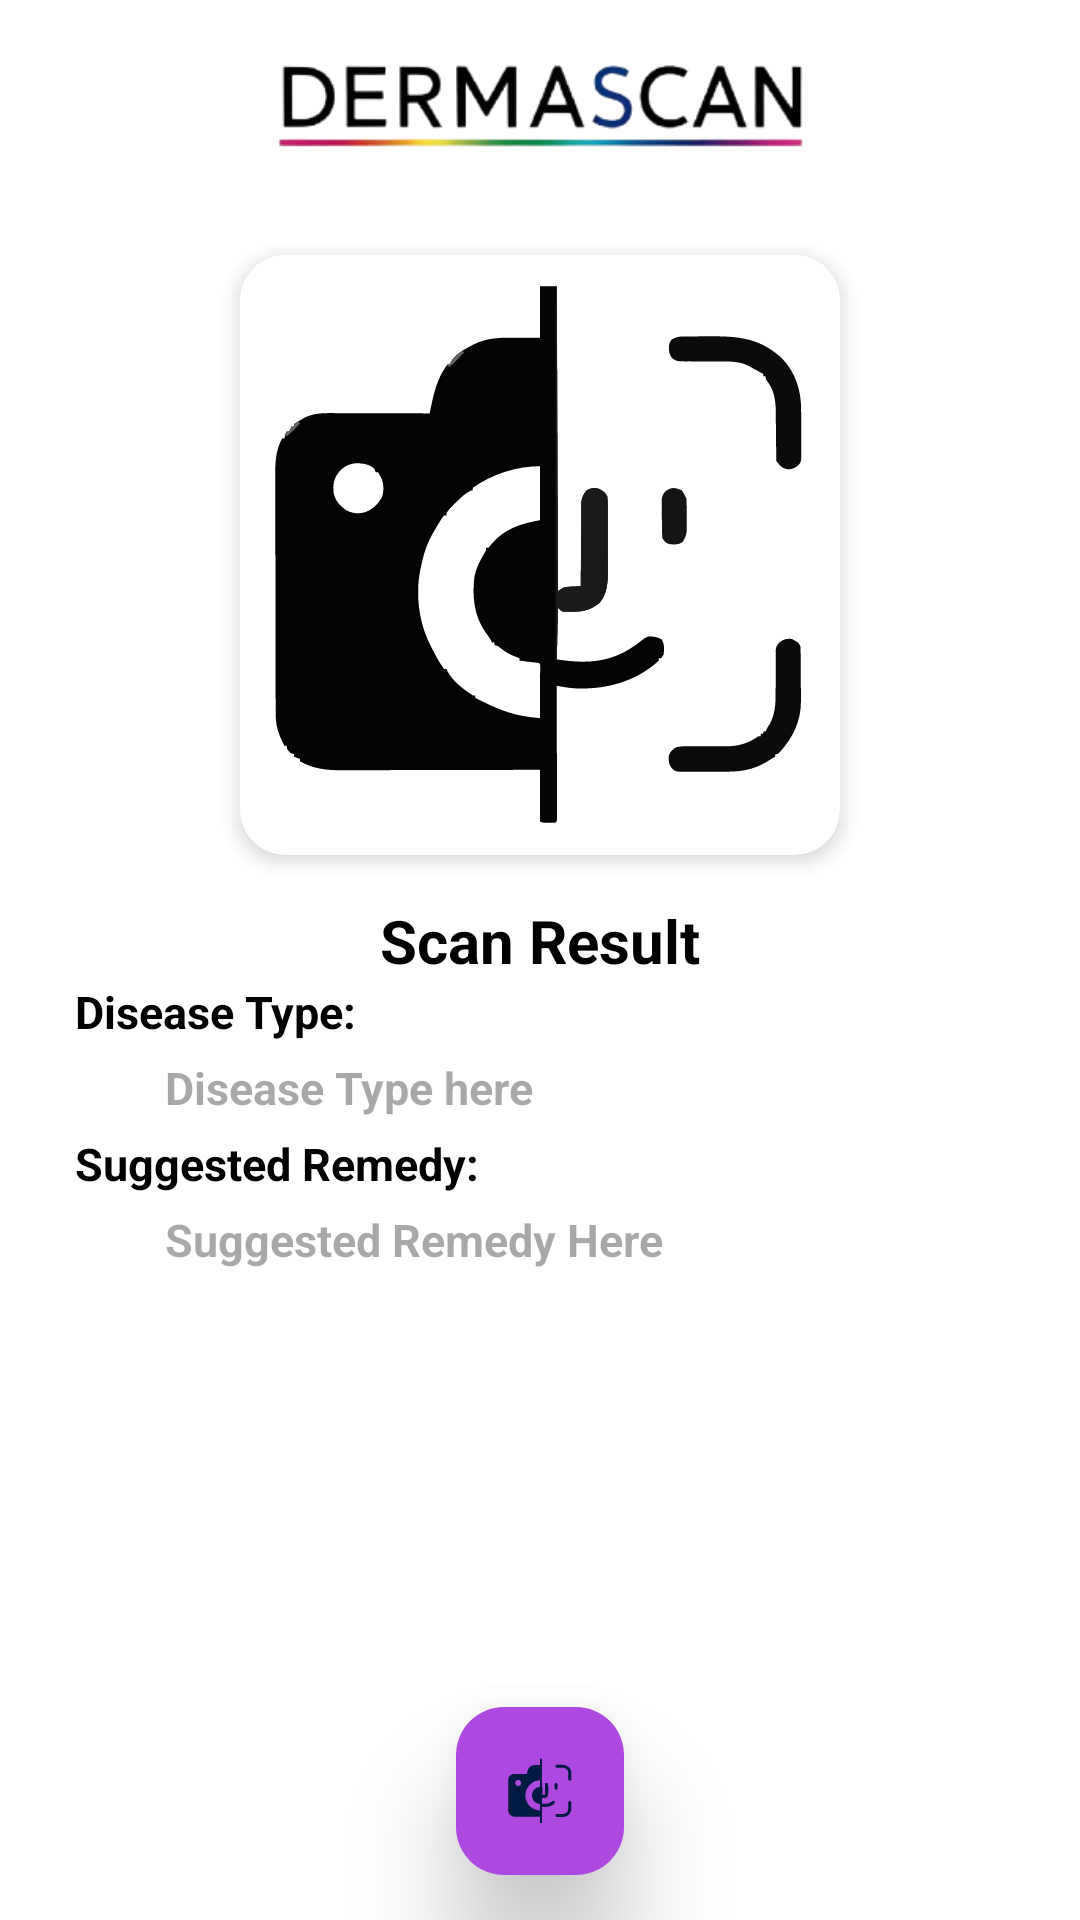

Reconstruct the res/layout file that produces this screen, plus the resources it refers to.
<!-- AndroidManifest.xml: application theme Theme.DermaScanAI -->
<!-- res/layout/activity_main_page.xml -->
<?xml version="1.0" encoding="utf-8"?>
<androidx.constraintlayout.widget.ConstraintLayout xmlns:android="http://schemas.android.com/apk/res/android"
    xmlns:tools="http://schemas.android.com/tools"
    xmlns:app="http://schemas.android.com/apk/res-auto"
    android:id="@+id/main"
    android:background="@color/white"
    android:backgroundTint="@color/white"
    android:layout_width="match_parent"
    android:layout_height="match_parent"
    tools:context=".MainPage">

    <androidx.appcompat.widget.AppCompatButton
        android:id="@+id/backBTN"
        android:layout_width="18dp"
        android:layout_height="18dp"
        android:layout_marginStart="15dp"
        android:layout_marginTop="15dp"
        android:background="@drawable/back_arrow"
        app:layout_constraintStart_toStartOf="parent"
        app:layout_constraintTop_toTopOf="parent" />

    <ImageView
        android:id="@+id/imageView8"
        android:layout_width="180dp"
        android:layout_height="40dp"
        android:src="@drawable/derma_scan"
        android:layout_marginTop="15dp"
        app:layout_constraintEnd_toEndOf="parent"
        app:layout_constraintStart_toStartOf="parent"
        app:layout_constraintTop_toTopOf="parent" />

    <ScrollView
        android:id="@+id/scrollView2"
        android:layout_width="match_parent"
        android:layout_height="0dp"
        android:layout_marginTop="5dp"
        android:background="@color/white"
        android:backgroundTint="@color/white"
        app:layout_constraintBottom_toTopOf="@+id/scanButton"
        app:layout_constraintEnd_toEndOf="parent"
        app:layout_constraintStart_toStartOf="parent"
        app:layout_constraintTop_toBottomOf="@+id/imageView8">

        <androidx.constraintlayout.widget.ConstraintLayout
            android:layout_width="match_parent"
            android:layout_height="wrap_content">

            <androidx.cardview.widget.CardView
                android:id="@+id/cardView9"
                android:layout_width="wrap_content"
                android:layout_height="wrap_content"
                android:layout_margin="25dp"
                app:cardCornerRadius="15dp"
                app:cardBackgroundColor="@color/white"
                app:cardElevation="4dp"
                app:layout_constraintEnd_toEndOf="parent"
                app:layout_constraintStart_toStartOf="parent"
                app:layout_constraintTop_toTopOf="parent">

                <ImageView
                    android:id="@+id/skinImageView"
                    android:layout_width="200dp"
                    android:layout_height="200dp"
                    android:scaleType="fitCenter"
                    android:contentDescription="Sample Image"
                    android:src="@drawable/ic_scan" />

            </androidx.cardview.widget.CardView>

            <TextView
                android:id="@+id/textView42"
                android:layout_width="wrap_content"
                android:layout_height="wrap_content"
                android:layout_marginTop="15dp"
                android:text="Scan Result"
                android:textColor="@color/black"
                android:textSize="20sp"
                android:textStyle="bold"
                app:layout_constraintEnd_toEndOf="parent"
                app:layout_constraintStart_toStartOf="parent"
                app:layout_constraintTop_toBottomOf="@+id/cardView9" />

            <TextView
                android:id="@+id/textView41"
                android:layout_width="wrap_content"
                android:layout_height="wrap_content"
                android:layout_marginStart="25dp"
                android:text="Disease Type:"
                android:textColor="@color/black"
                android:textSize="15sp"
                android:textStyle="bold"
                app:layout_constraintStart_toStartOf="parent"
                app:layout_constraintTop_toBottomOf="@+id/textView42" />

            <TextView
                android:id="@+id/resultTextView"
                android:layout_width="250dp"
                android:layout_height="wrap_content"
                android:layout_marginTop="5dp"
                android:hint="Disease Type here"
                android:textColor="@color/black"
                android:textSize="15sp"
                android:textStyle="bold"
                app:layout_constraintEnd_toEndOf="parent"
                app:layout_constraintStart_toStartOf="parent"
                app:layout_constraintTop_toBottomOf="@+id/textView41" />

            <TextView
                android:id="@+id/detailBtn"
                android:layout_width="wrap_content"
                android:layout_height="wrap_content"
                android:text="View more details"
                android:textColor="@color/blue"
                android:clickable="true"
                android:visibility="gone"
                android:layout_marginTop="5dp"
                app:layout_constraintEnd_toEndOf="parent"
                app:layout_constraintStart_toStartOf="parent"
                app:layout_constraintTop_toBottomOf="@+id/resultTextView" />

            <TextView
                android:id="@+id/text2"
                android:layout_width="wrap_content"
                android:layout_height="wrap_content"
                android:layout_marginStart="25dp"
                android:layout_marginTop="5dp"
                android:text="Suggested Remedy:"
                android:textColor="@color/black"
                android:textSize="15sp"
                android:textStyle="bold"
                app:layout_constraintStart_toStartOf="parent"
                app:layout_constraintTop_toBottomOf="@+id/detailBtn" />

            <TextView
                android:id="@+id/remedyTextView"
                android:layout_width="250dp"
                android:layout_height="wrap_content"
                android:layout_marginTop="5dp"
                android:hint="Suggested Remedy Here"
                android:textColor="@color/black"
                android:textSize="15sp"
                android:textStyle="bold"
                app:layout_constraintEnd_toEndOf="parent"
                app:layout_constraintStart_toStartOf="parent"
                app:layout_constraintTop_toBottomOf="@+id/text2" />

            <Button
                android:id="@+id/saveScanButton"
                android:layout_width="wrap_content"
                android:layout_height="wrap_content"
                android:layout_gravity="center"
                android:text="Save Scan"
                android:visibility="gone"
                android:layout_marginTop="25dp"
                app:layout_constraintEnd_toEndOf="parent"
                app:layout_constraintStart_toStartOf="parent"
                app:layout_constraintTop_toBottomOf="@+id/remedyTextView" />


            
            <ProgressBar
                android:id="@+id/loadingProgressBar"
                android:layout_width="wrap_content"
                android:layout_height="wrap_content"
                android:layout_marginTop="20dp"
                android:visibility="gone"
                app:layout_constraintEnd_toEndOf="parent"
                app:layout_constraintStart_toStartOf="parent"
                app:layout_constraintTop_toBottomOf="@+id/remedyTextView"
                android:indeterminate="true" />

        </androidx.constraintlayout.widget.ConstraintLayout>
    </ScrollView>

    <com.google.android.material.floatingactionbutton.FloatingActionButton
        android:id="@+id/scanButton"
        android:layout_width="wrap_content"
        android:layout_height="wrap_content"
        android:layout_gravity="bottom|center"
        android:backgroundTint="@color/Orchid_Purple"
        android:elevation="12dp"
        android:src="@drawable/ic_scan"
        android:tint="@android:color/white"
        android:translationZ="16dp"
        android:layout_marginBottom="15dp"
        app:layout_constraintBottom_toBottomOf="parent"
        app:layout_constraintEnd_toEndOf="parent"
        app:layout_constraintStart_toStartOf="parent" />
</androidx.constraintlayout.widget.ConstraintLayout>
<!-- resources referenced by this layout -->
<resources>
  <color name="Orchid_Purple">#AD49E1</color>
  <color name="black">#FF000000</color>
  <color name="blue">#60B5FF</color>
  <color name="white">#FFFFFFFF</color>
  <!-- drawable derma_scan: png bitmap (drawable, 23115 bytes) -->
  <!-- drawable ic_scan: vector/xml drawable (drawable, 12913 chars, omitted) -->
  <style name="Theme.DermaScanAI" parent="Base.Theme.DermaScanAI" />
  <style name="Base.Theme.DermaScanAI" parent="Theme.Material3.DynamicColors.DayNight.NoActionBar">
          
          
      </style>
</resources>
